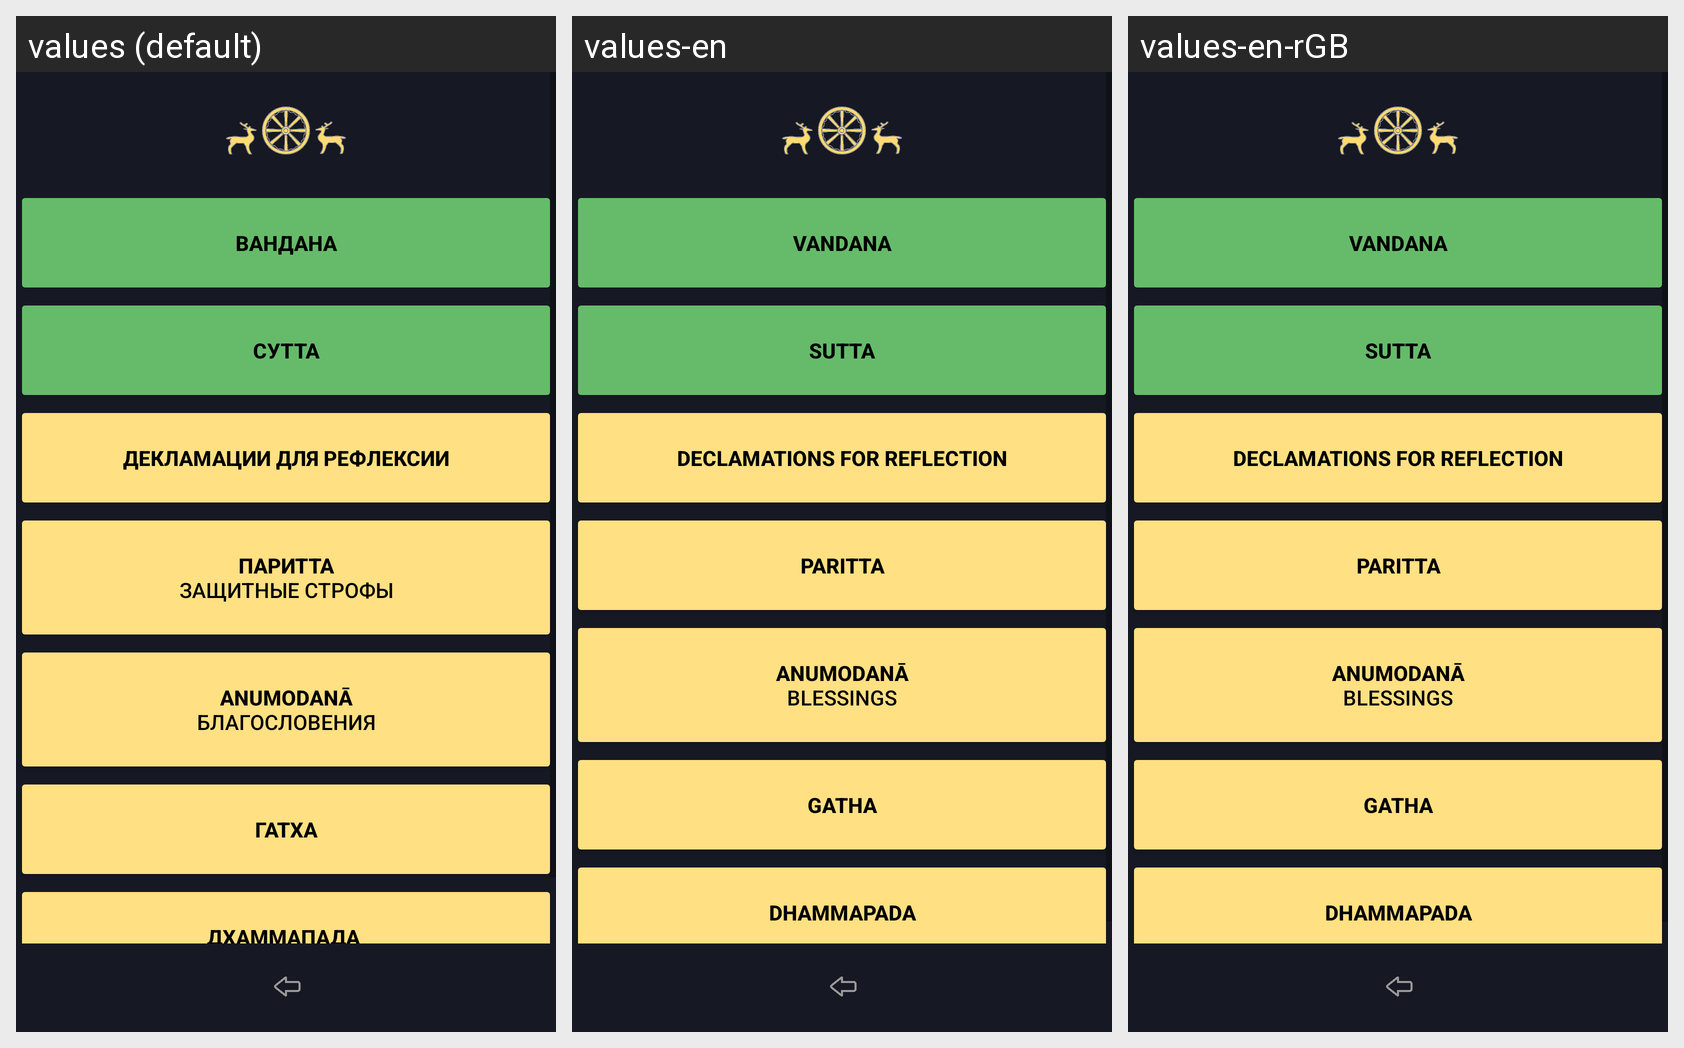

This grid shows one Android layout under several languages. Give, for every string resource on the screen, its name, the default text and each shown locale's text.
Android screen res/layout/activity_deklomation_main.xml rendered under 3 locales, left to right: values (default), values-en, values-en-rGB. Device: Nexus 5 (rendered at 1080×1920; each locale shown at half size, 540×960, under a caption strip naming it); theme Theme.Dictionary_of_pali_term.
Strings drawn on this screen, with the default value and each locale's value (text and hints the layout hard-codes, and strings that could not be matched under every locale, appear in the picture but are not listed):

pudja
  values: 
      Вандана
      
  values-en: 
      Vandana
      
  values-en-rGB: 
      Vandana
        [from values-en]

sutta
  values: 
      Сутта
      
  values-en: 
      Sutta
      
  values-en-rGB: 
      Sutta
        [from values-en]

drugie_declomacii
  values: 
      декламации для рефлексии
      
  values-en: 
      declamations for reflection
      
  values-en-rGB: 
      declamations for reflection
        [from values-en]

button_paritta
  values: 
       паритта 
       защитные строфы 
      
  values-en: 
       paritta 
      
  values-en-rGB: 
       paritta 
        [from values-en]

buttonTextAnumodana
  values: 
      Anumodanā
       Благословения 
      
  values-en: 
      Anumodanā
       Blessings 
      
  values-en-rGB: 
      Anumodanā
       Blessings 
        [from values-en]

buttonMainGatha
  values: 
      гатха
      
  values-en: 
      gatha
      
  values-en-rGB: 
      gatha
        [from values-en]

button_dhammapada
  values: 
      дхаммапада 
       (дополняется)
      
  values-en: 
      dhammapada
      
  values-en-rGB: 
      dhammapada
        [from values-en]
